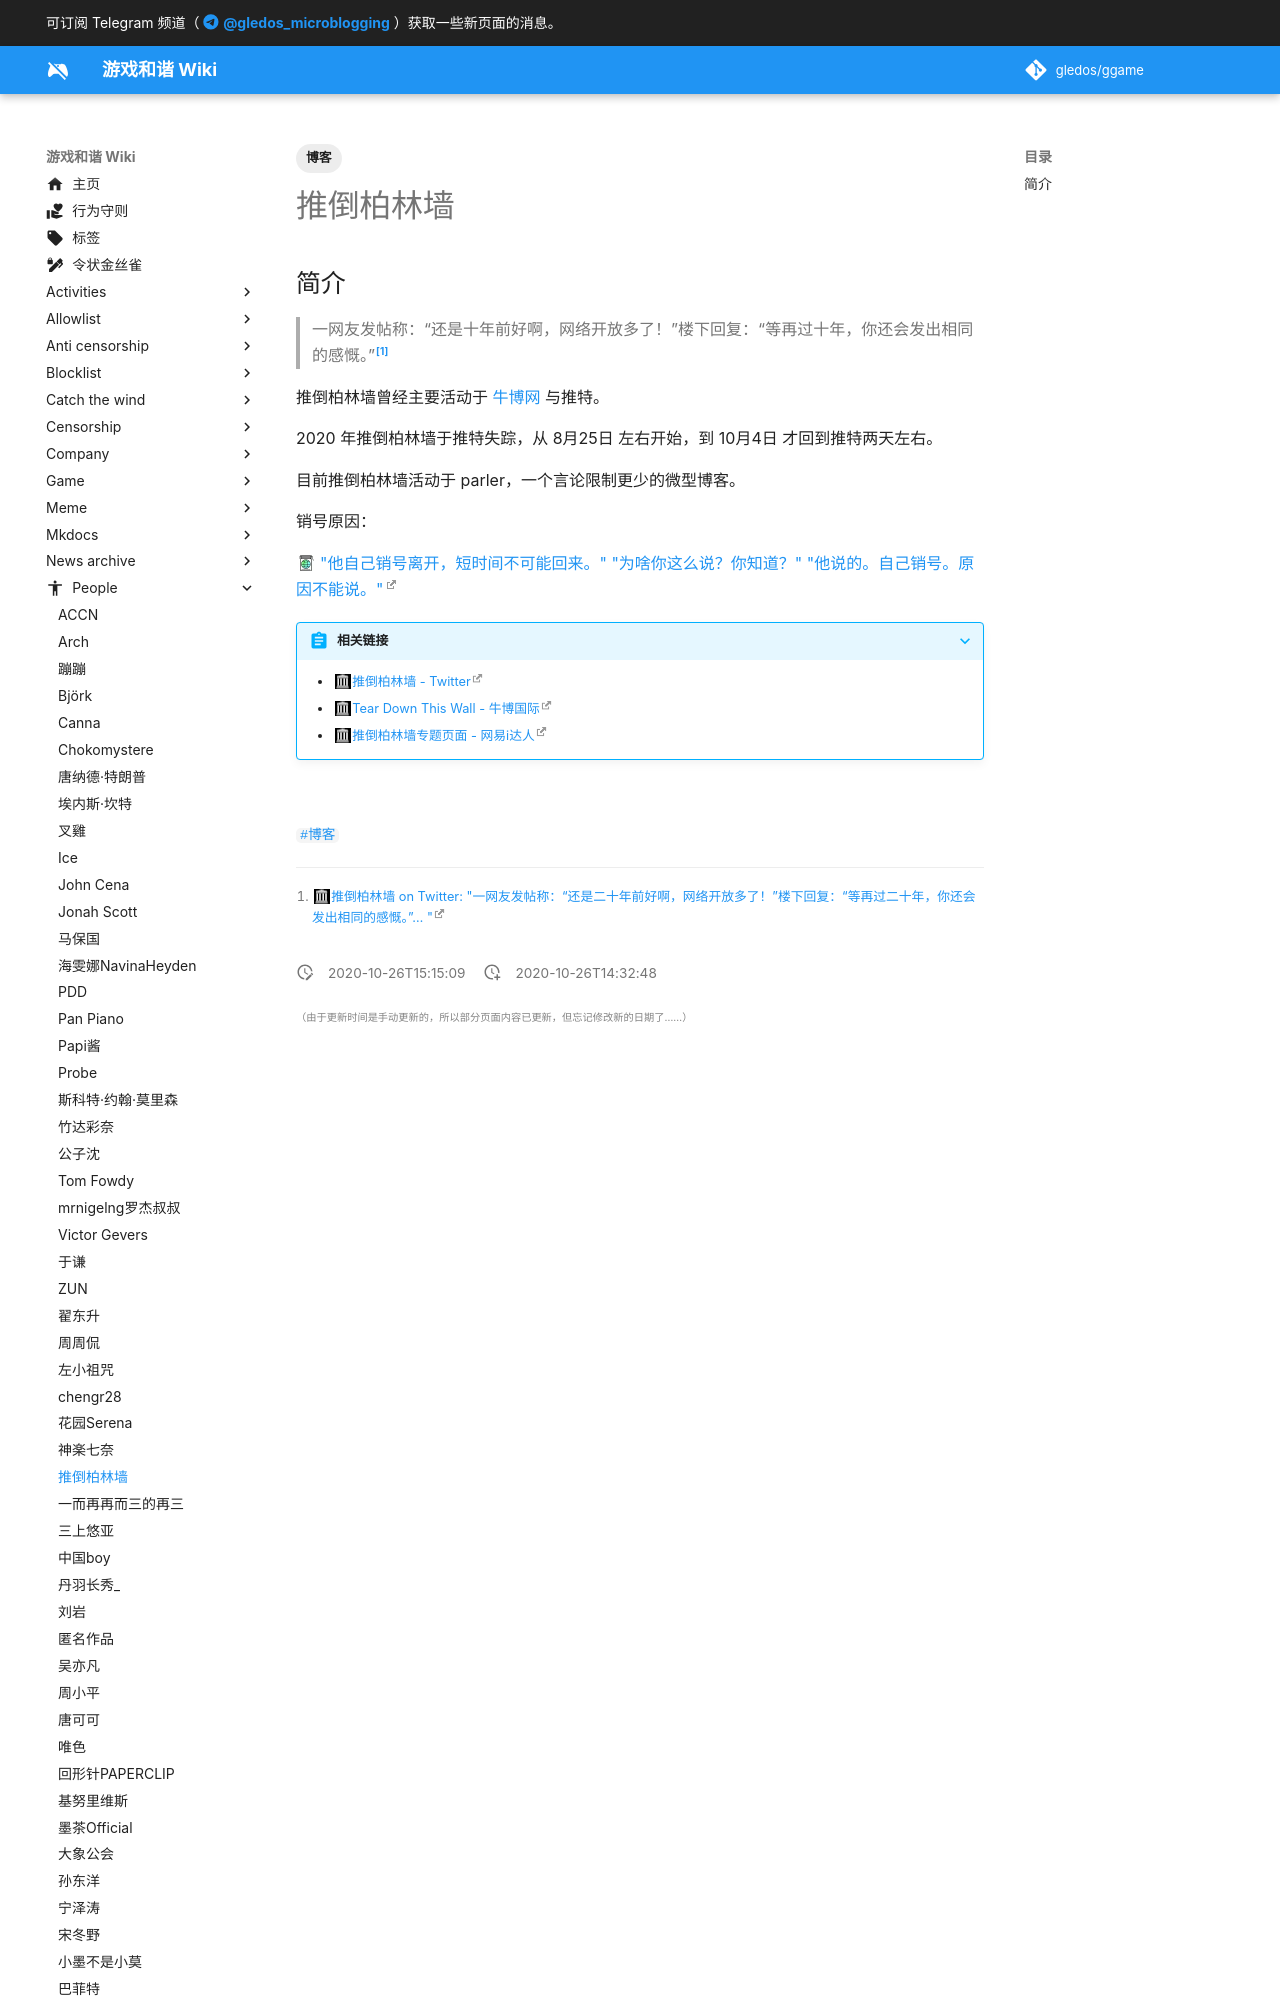

repository: gledos/ggame · page: people/tdtw.html · generator: mkdocs

---
title: 推倒柏林墙 
description:
published: true
date: "2020-10-26T15:15:09"
tags:
- 博客
editor: markdown
dateCreated: "2020-10-26T14:32:48"
---

<!--
87年生，微系统工程，反动分子，非正常人类研究学者，海贼迷，星际迷，装逼犯，纯洁帝。最大的优点：谦虚。
-->
